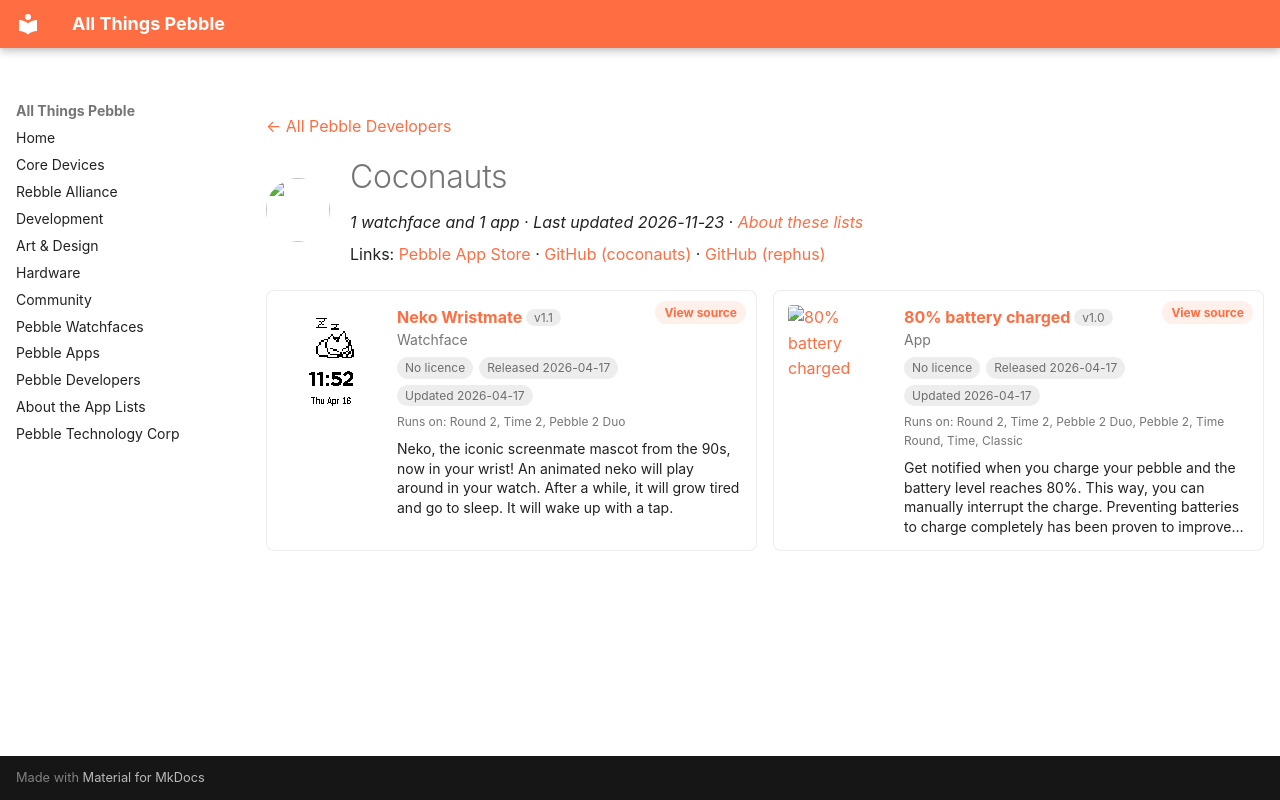

repository: saltedlolly/all-things-pebble · page: developers/coconauts.html · generator: mkdocs

---
title: "Coconauts"
hide:
  - toc
---

<!-- Generated by scripts/update_app_directory.py: do not edit by hand -->
[← All Pebble Developers](../developers.md)

<div class="dev-header" markdown>
<img class="dev-avatar" src="https://github.com/coconauts.png?size=128" alt="" width="64" height="64" loading="lazy" onerror="this.remove()">
<div class="dev-intro" markdown>

# Coconauts

*1 watchface and 1 app · Last updated 2026-11-23 · [About these lists](../about-app-lists.md)*

Links: [Pebble App Store](https://apps.repebble.com/apps/dev/coconauts_1e79b46fb4a32ceee9259940) · [GitHub (coconauts)](https://github.com/coconauts) · [GitHub (rephus)](https://github.com/rephus)

</div>
</div>

<div class="dev-controls" data-search-exclude hidden>
<div class="dev-filter" role="group" aria-label="Show"><button type="button" data-filter="all" aria-pressed="true">All <span>2</span></button><button type="button" data-filter="watchface" aria-pressed="false">Watchfaces <span>1</span></button><button type="button" data-filter="watchapp" aria-pressed="false">Apps <span>1</span></button></div>
<label class="dev-sort">Sort by <select><option value="updated">Recently updated</option><option value="released">Newest release</option><option value="title">A–Z</option></select></label>
</div>

<div class="app-grid dev-apps" data-search-exclude>
<div class="app-card" data-type="watchface" data-title="neko wristmate" data-released="2026-04-17" data-updated="2026-04-17">
<a class="app-shot" href="https://apps.repebble.com/4c25df439af543d19c98630a" data-search-exclude><img src="../images/apps/4c25df439af543d19c98630a.gif" alt="Neko Wristmate" loading="lazy"></a>
<div class="app-info">
<h2 class="app-name" id="app-4c25df439af543d19c98630a"><a href="https://apps.repebble.com/4c25df439af543d19c98630a">Neko Wristmate</a> <span class="app-version" title="Latest version" data-search-exclude>v1.1</span></h2>
<a class="app-source" href="https://github.com/coconauts/pebble-neko-watchface" title="Source code" data-search-exclude>View source</a>
<div class="app-dev">Watchface</div>
<div class="app-tags" data-search-exclude><span class="app-licence app-licence--none" title="Licence">No licence</span> <span title="First published in the app store">Released 2026-04-17</span> <span title="Latest release in the app store">Updated 2026-04-17</span></div>
<div class="app-watches" title="Supported watches" data-search-exclude>Runs on: Round 2, Time 2, Pebble 2 Duo</div>
<p class="app-desc">Neko, the iconic screenmate mascot from the 90s, now in your wrist! An animated neko will play around in your watch. After a while, it will grow tired and go to sleep. It will wake up with a tap.</p>
</div>
</div>
<div class="app-card" data-type="watchapp" data-title="80% battery charged" data-released="2026-04-17" data-updated="2026-04-17">
<a class="app-shot" href="https://apps.repebble.com/e7540c9775d545af81ba7f3f" data-search-exclude><img src="../images/apps/e7540c9775d545af81ba7f3f.png" alt="80% battery charged" loading="lazy"></a>
<div class="app-info">
<h2 class="app-name" id="app-e7540c9775d545af81ba7f3f"><a href="https://apps.repebble.com/e7540c9775d545af81ba7f3f">80% battery charged</a> <span class="app-version" title="Latest version" data-search-exclude>v1.0</span></h2>
<a class="app-source" href="https://github.com/rephus/pebble-battery-charged" title="Source code" data-search-exclude>View source</a>
<div class="app-dev">App</div>
<div class="app-tags" data-search-exclude><span class="app-licence app-licence--none" title="Licence">No licence</span> <span title="First published in the app store">Released 2026-04-17</span> <span title="Latest release in the app store">Updated 2026-04-17</span></div>
<div class="app-watches" title="Supported watches" data-search-exclude>Runs on: Round 2, Time 2, Pebble 2 Duo, Pebble 2, Time Round, Time, Classic</div>
<p class="app-desc">Get notified when you charge your pebble and the battery level reaches 80%. This way, you can manually interrupt the charge. Preventing batteries to charge completely has been proven to improve…</p>
</div>
</div>
</div>
